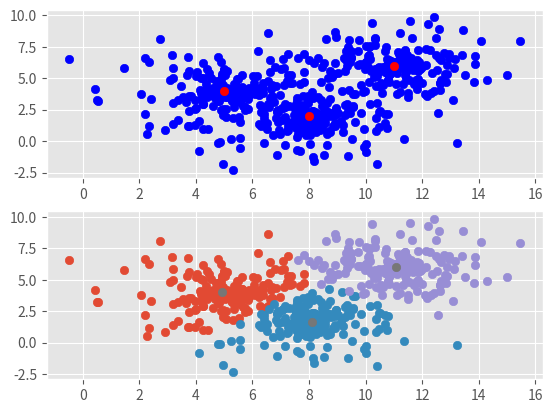

This figure's Python source:
from math import pi, sin, cos
from random import choice, choices, gauss, uniform

import matplotlib.pyplot as plt

def calculate_centroid(data):
    data_x, data_y = zip(*data)
    return (sum(data_x) / len(data), sum(data_y) / len(data))

def distance_squared(a, b):
    return pow(abs(a[0] - b[0]), 2) + pow(abs(a[1] - b[1]), 2)

def cluster(data, centroids):
    clusters = [list() for _ in centroids]
    for data_point in data:
        centroid_distances_sqaured = [distance_squared(data_point, centroid) for centroid in centroids]
        cluster_index = min(range(len(centroids)), key=centroid_distances_sqaured.__getitem__)
        clusters[cluster_index].append(data_point)
    return clusters

def calculate_centroids(clusters):
    centroids = [calculate_centroid(cluster) for cluster in clusters]
    centroids.sort()
    return centroids

def choose_seeds(data, num_seeds):
    seeds = [choice(data)]
    while len(seeds) < num_seeds:
        weights = []
        for data_point in data:
            weights.append(min([distance_squared(data_point, seed) for seed in seeds]))
        seeds.extend(choices(population=data, weights=weights, k=1))
    seeds.sort()
    return seeds

def do_k_means_clustering(data, num_clusters):
    centroids = choose_seeds(data, num_clusters)

    prev_centroids = []
    clusters = []
    while set(centroids) != set(prev_centroids):
        prev_centroids = centroids

        clusters = cluster(data, centroids)

        centroids = calculate_centroids(clusters)

    return (centroids, clusters)

def generate_data_cluster(centroid_x, centroid_y, num_points, std_dev = 2):
    data_cluster = []
    for _ in range(num_points):
        dist = gauss(0, std_dev)
        arg = uniform(-pi, pi)
        data_cluster.append((centroid_x + dist * cos(arg), centroid_y + dist * sin(arg)))
    return data_cluster

def k_means_example():
    num_clusters = 3
    num_points_per_cluster = 200
    origins = [(5, 4), (8, 2), (11, 6)]

    data = []
    for (x, y) in origins:
        data.extend(generate_data_cluster(x, y, num_points_per_cluster))

    (centroids, clusters) = do_k_means_clustering(data, num_clusters)

    plt.style.use('ggplot')
    plt.figure(1)

    plt.subplot(211)
    data_x, data_y = zip(*data)
    plt.scatter(data_x, data_y, c='b')
    origins_x, origins_y = zip(*origins)
    plt.scatter(origins_x, origins_y, c='r')

    plt.subplot(212)
    for clstr in clusters:
        cluster_x, cluster_y = zip(*clstr)
        plt.scatter(cluster_x, cluster_y)
    centroids_x, centroids_y = zip(*centroids)
    plt.scatter(centroids_x, centroids_y)

    plt.show()

k_means_example()
